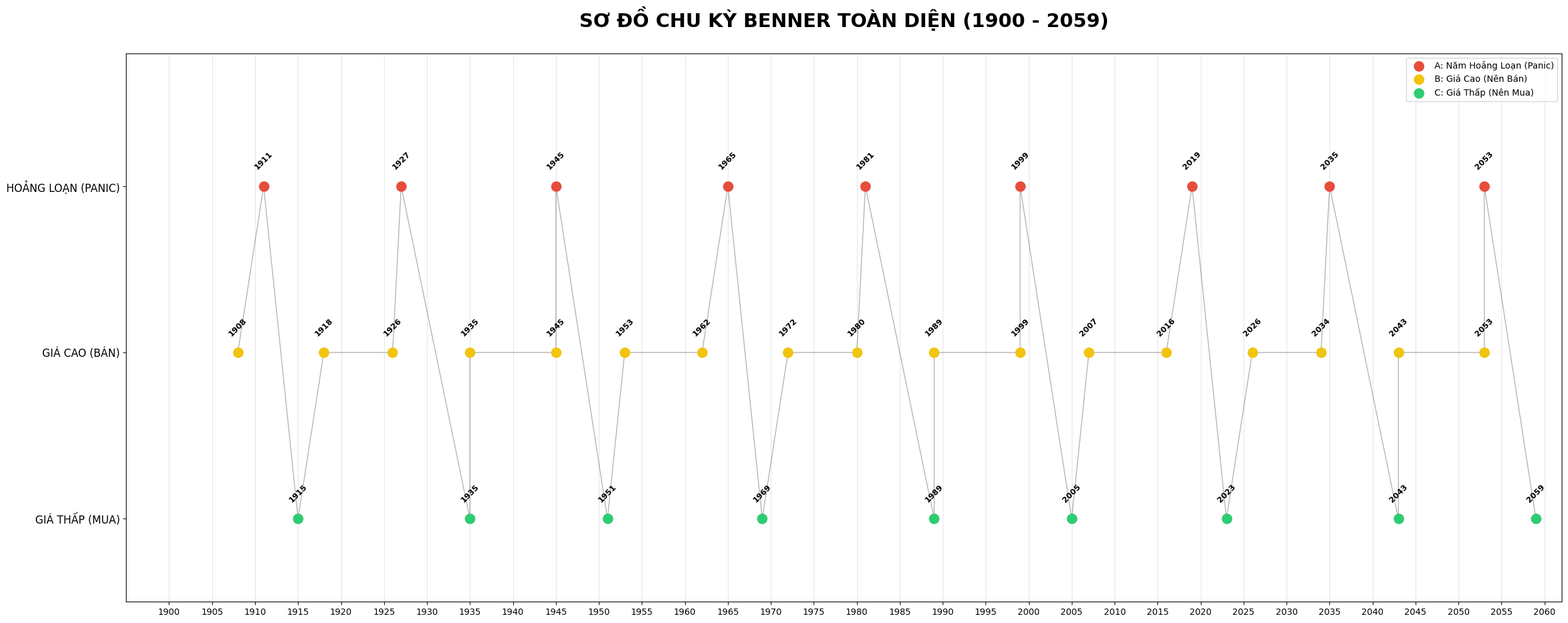

Reproduce this figure in Python.
import matplotlib.pyplot as plt

# --- SỬA LỖI FONT & CẤU HÌNH ---
# Sử dụng font 'DejaVu Sans' vì nó mặc định hỗ trợ tốt và có sẵn trên hầu hết các hệ thống (Linux/GitHub)
plt.rcParams['font.family'] = 'sans-serif'
plt.rcParams['font.sans-serif'] = ['DejaVu Sans', 'Arial', 'Tahoma']
plt.rcParams['axes.unicode_minus'] = False 

def generate_years(start_year, intervals, limit=2060):
    years = []
    current = start_year
    idx = 0
    while current <= limit:
        if current >= 1900:
            years.append(current)
        current += intervals[idx % len(intervals)]
        idx += 1
    return years

# 1. Các năm Hoảng loạn (Panic) - Chu kỳ: 16, 18, 20
panic_years = generate_years(1891, [20, 16, 18], limit=2059)

# 2. Các năm Giá cao (Good Times/Sell) - Chu kỳ: 8, 9, 10
high_years = generate_years(1891, [8, 9, 10], limit=2059)

# 3. Các năm Giá thấp (Hard Times/Buy) - Chu kỳ: 16, 18, 20
low_years = generate_years(1897, [18, 20, 16], limit=2059)

# Vẽ biểu đồ
plt.figure(figsize=(25, 10))
plt.style.use('seaborn-v0_8-muted')

# Vẽ các điểm dữ liệu
plt.scatter(panic_years, [3]*len(panic_years), color='#e74c3c', s=120, label='A: Năm Hoảng Loạn (Panic)', zorder=5)
plt.scatter(high_years, [2]*len(high_years), color='#f1c40f', s=120, label='B: Giá Cao (Nên Bán)', zorder=5)
plt.scatter(low_years, [1]*len(low_years), color='#2ecc71', s=120, label='C: Giá Thấp (Nên Mua)', zorder=5)

# Kết nối các điểm theo thứ tự thời gian để tạo đường zigzag
all_pts = sorted([(y, 3) for y in panic_years] + [(y, 2) for y in high_years] + [(y, 1) for y in low_years])
plt.plot([p[0] for p in all_pts], [p[1] for p in all_pts], color='black', alpha=0.3, linestyle='-', linewidth=1)

# Ghi nhãn tất cả các năm trên biểu đồ
for y, val in all_pts:
    plt.text(y, val + 0.1, str(y), fontsize=9, ha='center', rotation=45, fontweight='bold')

# Định dạng biểu đồ
plt.title("SƠ ĐỒ CHU KỲ BENNER TOÀN DIỆN (1900 - 2059)", fontsize=22, pad=30, fontweight='bold')
plt.yticks([1, 2, 3], ['GIÁ THẤP (MUA)', 'GIÁ CAO (BÁN)', 'HOẢNG LOẠN (PANIC)'], fontsize=12)
plt.xticks(range(1900, 2065, 5))
plt.grid(axis='x', alpha=0.3)
plt.legend(loc='upper right', frameon=True)
plt.xlim(1895, 2062)
plt.ylim(0.5, 3.8)

plt.tight_layout()

# --- QUAN TRỌNG ĐỂ LÀM GITHUB ---
# Lưu biểu đồ thành file ảnh để hiển thị trong README
plt.savefig('benner_cycle_chart.png', dpi=300, bbox_inches='tight')
print("Đã lưu biểu đồ vào file 'benner_cycle_chart.png'")

plt.show()
